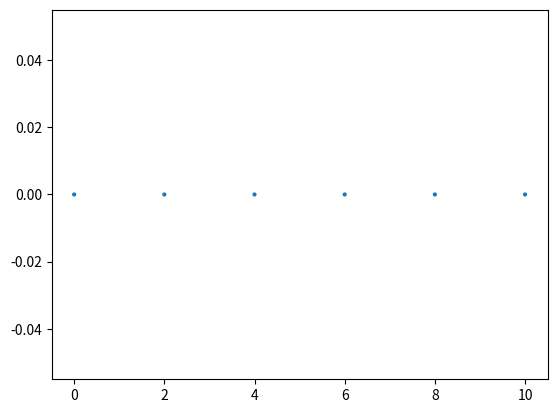

Generate this figure with matplotlib:
from matplotlib import pyplot as plt
# doubling the width of markers
x = [0,2,4,6,8,10]
y = [0]*len(x)
s = [4 for n in range(len(x))]
plt.scatter(x,y, s=s)
plt.show()
